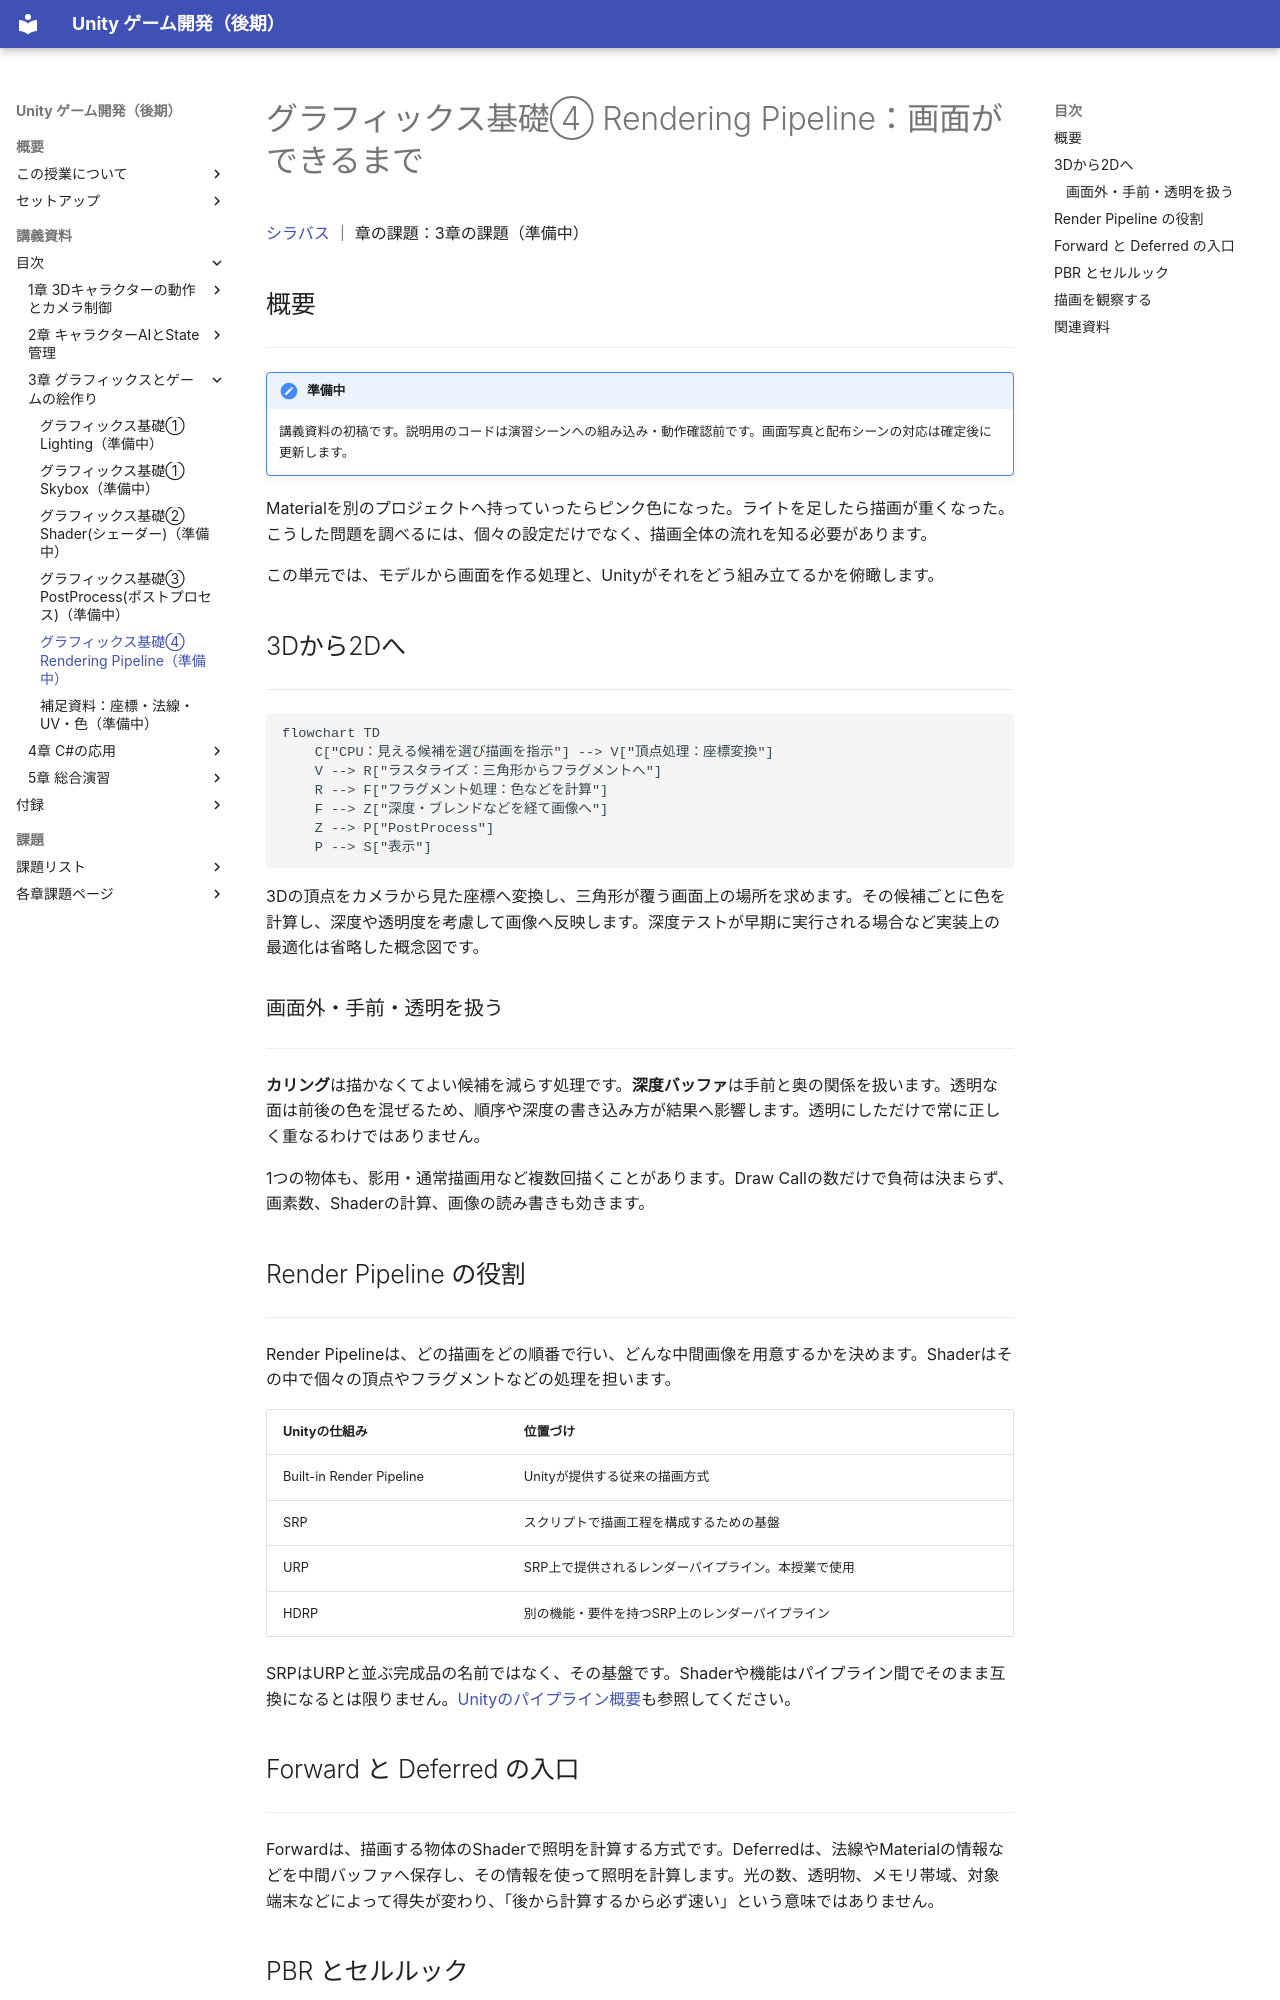

repository: M-634/unity-game-dev-advance-docs.github.io · page: s3-graphics/srp.html · generator: mkdocs

# グラフィックス基礎④ Rendering Pipeline：画面ができるまで

[シラバス](../index.md) ｜ 章の課題：3章の課題（準備中）

## 概要

---

!!! note "準備中"
    講義資料の初稿です。説明用のコードは演習シーンへの組み込み・動作確認前です。画面写真と配布シーンの対応は確定後に更新します。

Materialを別のプロジェクトへ持っていったらピンク色になった。ライトを足したら描画が重くなった。こうした問題を調べるには、個々の設定だけでなく、描画全体の流れを知る必要があります。

この単元では、モデルから画面を作る処理と、Unityがそれをどう組み立てるかを俯瞰します。

## 3Dから2Dへ

---

```mermaid
flowchart TD
    C["CPU：見える候補を選び描画を指示"] --> V["頂点処理：座標変換"]
    V --> R["ラスタライズ：三角形からフラグメントへ"]
    R --> F["フラグメント処理：色などを計算"]
    F --> Z["深度・ブレンドなどを経て画像へ"]
    Z --> P["PostProcess"]
    P --> S["表示"]
```

3Dの頂点をカメラから見た座標へ変換し、三角形が覆う画面上の場所を求めます。その候補ごとに色を計算し、深度や透明度を考慮して画像へ反映します。深度テストが早期に実行される場合など実装上の最適化は省略した概念図です。

### 画面外・手前・透明を扱う

---

**カリング**は描かなくてよい候補を減らす処理です。**深度バッファ**は手前と奥の関係を扱います。透明な面は前後の色を混ぜるため、順序や深度の書き込み方が結果へ影響します。透明にしただけで常に正しく重なるわけではありません。

1つの物体も、影用・通常描画用など複数回描くことがあります。Draw Callの数だけで負荷は決まらず、画素数、Shaderの計算、画像の読み書きも効きます。

## Render Pipeline の役割

---

Render Pipelineは、どの描画をどの順番で行い、どんな中間画像を用意するかを決めます。Shaderはその中で個々の頂点やフラグメントなどの処理を担います。

| Unityの仕組み | 位置づけ |
| --- | --- |
| Built-in Render Pipeline | Unityが提供する従来の描画方式 |
| SRP | スクリプトで描画工程を構成するための基盤 |
| URP | SRP上で提供されるレンダーパイプライン。本授業で使用 |
| HDRP | 別の機能・要件を持つSRP上のレンダーパイプライン |

SRPはURPと並ぶ完成品の名前ではなく、その基盤です。Shaderや機能はパイプライン間でそのまま互換になるとは限りません。[Unityのパイプライン概要](https://docs.unity3d.com/6000.3/Documentation/Manual/render-pipelines-overview.html)も参照してください。
